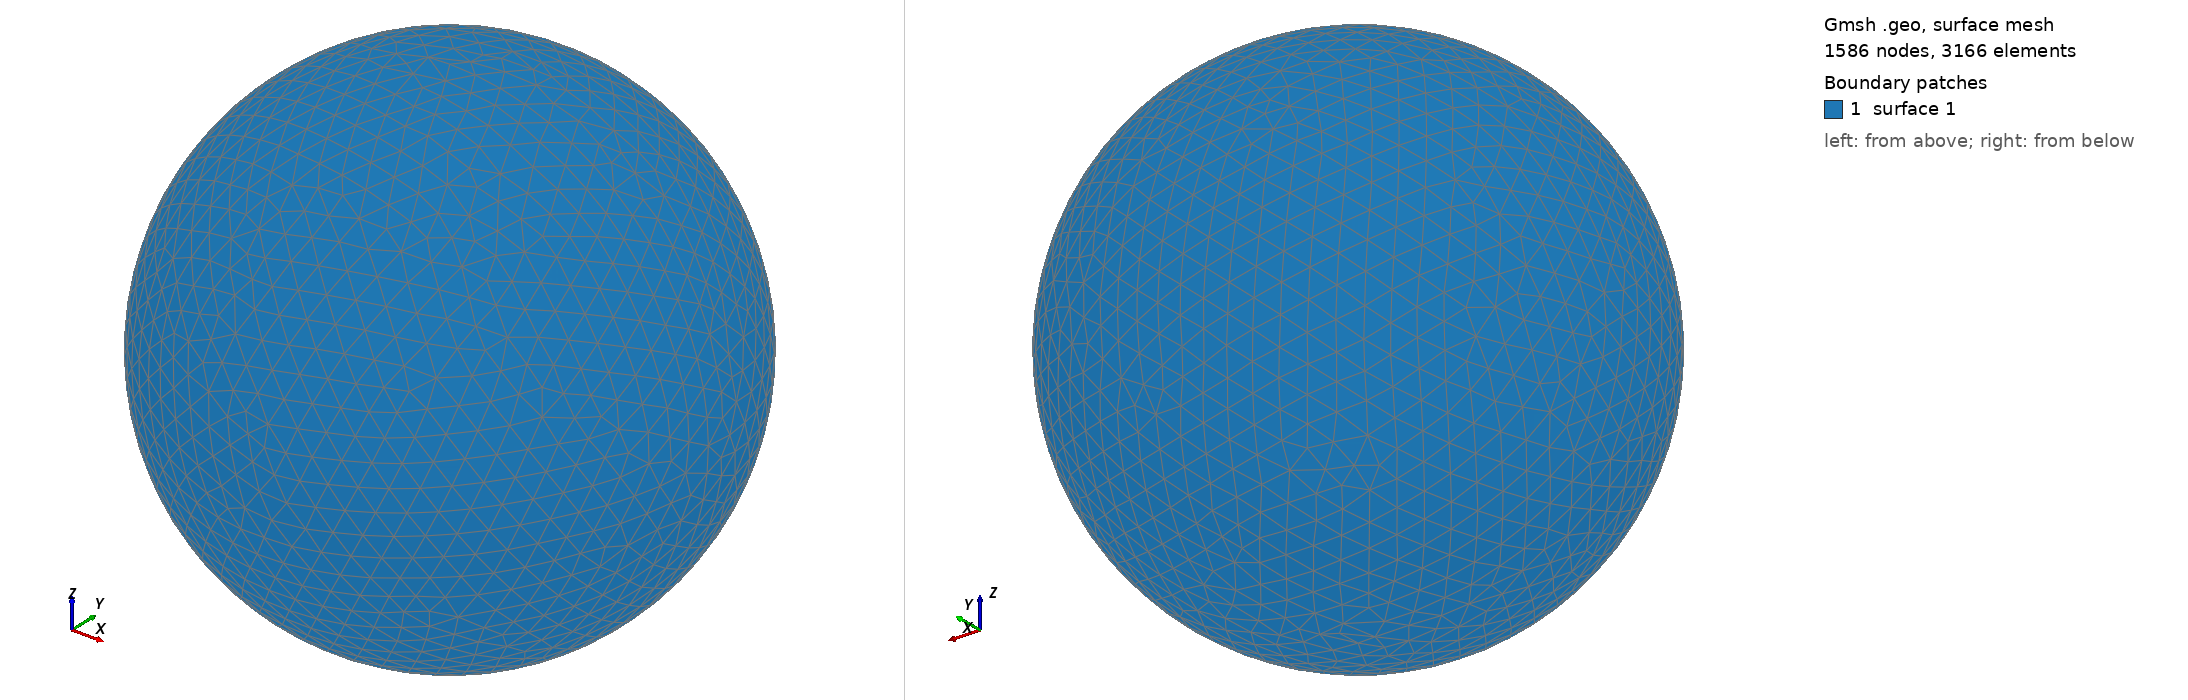

Gmsh geometry script, surface-meshed: 1586 nodes, 3166 surface elements. Boundary patches (legend numbers): 1 surface 1. Left view from above one corner, right view from below the opposite corner. The script declares no physical surfaces, so the legend lists its geometric surfaces. The drawing asked Gmsh for element sizes between 1% and 20% of the model's largest extent; the script's own settings can give other sizes.

=== shot0651.geo (drawn) ===
SetFactory("OpenCASCADE");
Point(1) = {0,0,0,0};
Sphere(1) = {0,0,0,0.00685000};
MeshSize{ PointsOf{ Surface{:}; } } = 0.000685000;
Mesh.ElementOrder=1;
Mesh.Format=39;
